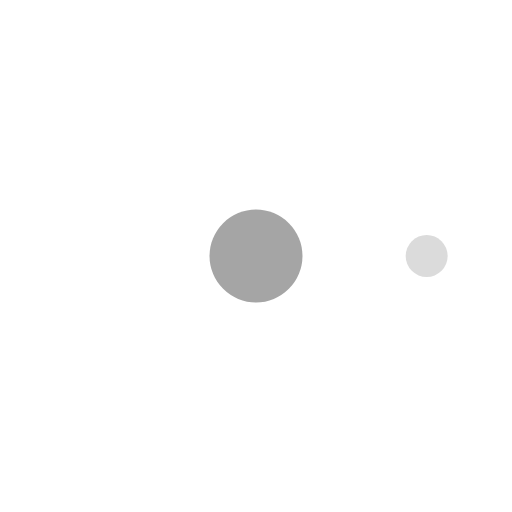
t = 0.00 s
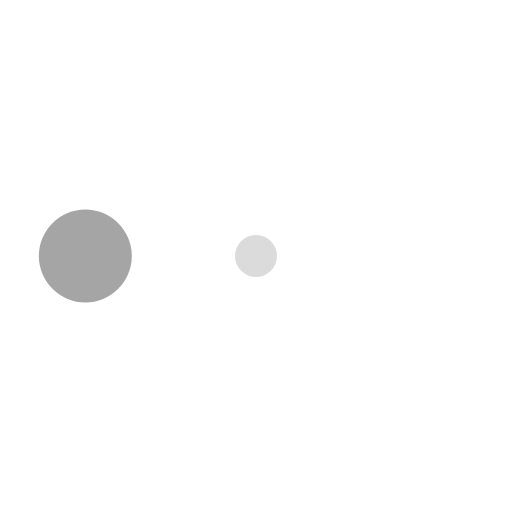
t = 1.20 s
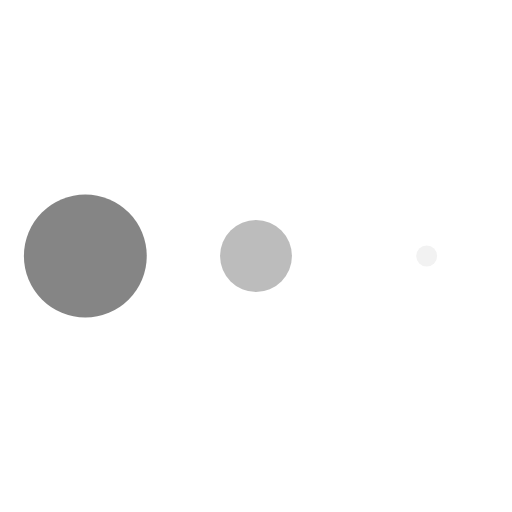
t = 1.38 s
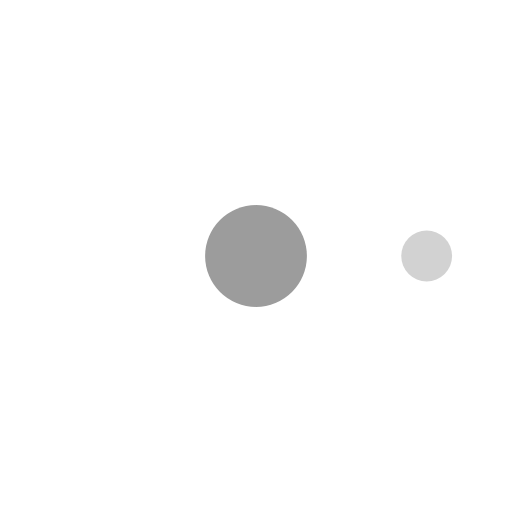
t = 1.55 s
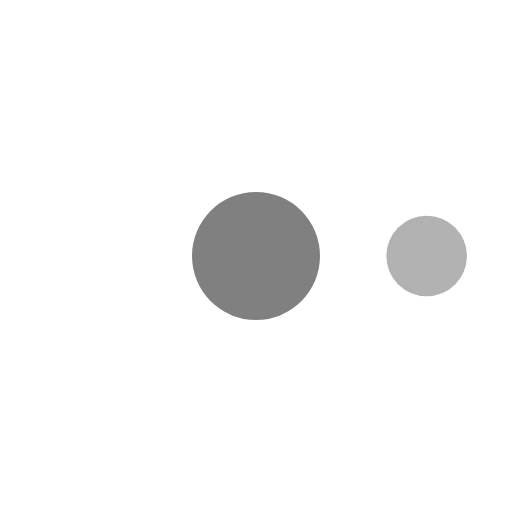
t = 1.73 s
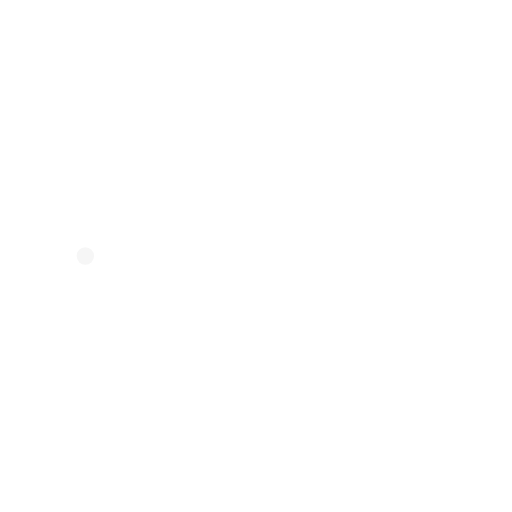
t = 2.26 s

The animated SVG that drew these frames (rendered in a browser with its animation timeline set to each time). Animation: 1 CSS @keyframes rule; one cycle of 2.70 s, repeats indefinitely.

<svg width="24" height="24" viewBox="0 0 24 24" xmlns="http://www.w3.org/2000/svg">
    <style>
        .spinner_b2T7 {
            animation: spinner_xe7Q 1.5s linear infinite;
            fill: white;
        }
        .spinner_YRVV {
            animation-delay: -1.2s;
        }
        .spinner_c9oY {
            animation-delay: -0.9s;
        }
        @keyframes spinner_xe7Q {
            93.75%, 100% {
                r: 3px;
                fill: gray;
            }
            46.875% {
                r: 0.2px;
                fill: white;
            }
        }
    </style>
    <circle class="spinner_b2T7" cx="4" cy="12" r="3"/>
    <circle class="spinner_b2T7 spinner_YRVV" cx="12" cy="12" r="3"/>
    <circle class="spinner_b2T7 spinner_c9oY" cx="20" cy="12" r="3"/>
</svg>
